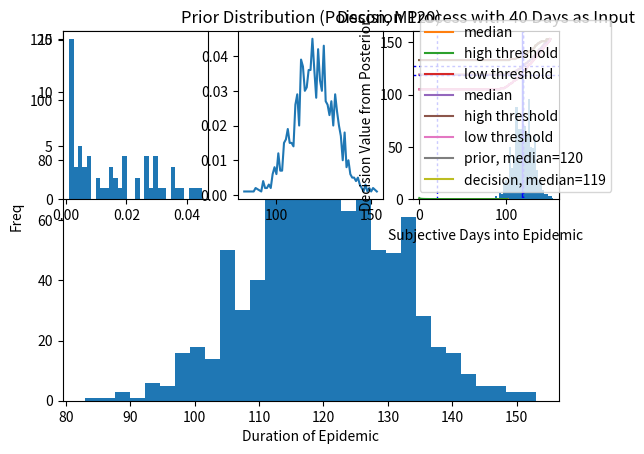

Write Python code to recreate this figure.
import numpy as np
import matplotlib.pyplot as plt
import pandas as pd

'''DEF'''
def prob_t_tot(x,dist):
    '''
    x = t_total
    dist is the right distribution and should be a pd.Series
    returns the event probability of t_total as a discrete event, not integrated
    NOTE, the ifelse control should really interpolate but for now it doesnt.
    '''
    if x in dist.index:
        a = dist[x]
    else:
        a = np.float64(0)
    #NOTE, THISFU  
    return a
#EG
#prob_t_tot(34,dist_prior_event_probs)

def n_t_tot(x,dist,n):
    '''
    x=t_total
    dist same as prob_t_tot
    n is N from generating dist.
    returns the N of t_total from the generating distribution
    '''
    if x in dist.index:
        a = dist[x]*n
    else:
        a = np.float64(0)
    #NOTE, THISFU  
    return a
#EG
#n_t_tot(70,dist_prior_event_probs,N)

def median_of_dist(dist):
    '''
    dist is a pd.Series
    returns the median index value which should be
    the value of the poisson
    '''
    return dist.loc[dist.cumsum()>0.5].index[0]
#EG
#median_of_dist(dist_prior_event_probs)

def median_of_dist_p(dist,p):
    '''
    dist is a pd.Series
    returns the median index value which should be
    the value of the poisson
    p = prob value to grab above, 0.5 is median
    '''
    return dist.loc[dist.cumsum()>p].index[0]
#EG
#median_of_dist(dist_prior_event_probs)




def compute_p_t(t,dist):
    '''
    t is for current problem
    dist is dist_prior_event_probs, will be pd series.
    returns a scalar numpy.float64
    '''
    subset = dist_prior_event_probs.iloc[dist_prior_event_probs.index>=t]
    #print('subset',subset)
    one_over_t_total = pd.Series(1/subset.index,index=subset.index) 
    #print('one over t tot',one_over_t_total)
    
    return (subset*one_over_t_total).sum()
#EG
#compute_p_t(5,dist_prior_event_probs)
#compute_p_t(75,dist_prior_event_probs)
'''compute_p_t LOGIpC'''
#dist_prior_event_probs.index
#one_over_ttot = pd.Series(1/dist_prior_event_probs.index,index=dist_prior_event_probs.index)



'''EXAMPLE LOGIC
provide context, 'if 10 days into an epidemic wave (t=10), how many days total (t_total) will be until the peak(or end)'
want to generate the distribution of t_total|t over range of t_total;
t_total drives all the variables, so this function will take in an vector t_total and compute and collect once per
index of t_total
'''

def compute_posterior(t,dist):
    '''
    dist is the ordered probablility lookup table fro each event t_total
    t_total is what we are computing the distribution over
    it is a np.array, ordered
    
    returns np.array, ordered as the 
    NOTE: using index of prior doesn't cover, necessarily, all
    possible values of t_total. Will fix later.
    '''
    print('t is: ',t)
    vect_t_total = dist.index
    print('t_total_range is: ',vect_t_total)
    
    catch = np.array([])
    
    for i in vect_t_total:
        print('t_total is: ',i)
        #prior
        prior = prob_t_tot(i,dist)
        if i < t:
            likelihood = 0
        else: 
            #likelihood = (1/i)*(n_t_tot(i,dist_prior_event_probs,N))
            likelihood = (n_t_tot(i,dist,N)) / ((n_t_tot(i,dist,N))*i)
        p_t = compute_p_t(t,dist)
        likelihood_ratio = likelihood/p_t
        print('likelihood, p_t, likelihood_ratio, prior, post: ',likelihood, p_t, likelihood_ratio, prior, likelihood_ratio*prior)
        catch = np.append(catch,likelihood_ratio*prior)
        
    return catch



'''METHOD TESTS'''
'''STEPS
1. Make Prior Distribution
2. compute t_tot over range of t
3. compute decision/estimate from #2 for all t
3. plot results over t'''

'''GENERATE PRIOR'''
#GENERATOR
N = 1000
dist_prior = np.random.poisson(120,N)
#dist_prior = np.random.exponential(20,N)
#dist_prior = np.round(dist_prior).copy()
print(dist_prior)
plt.hist(dist_prior,bins=30)
plt.title('Prior Distribution (Poisson, M120)')
plt.xlabel('Duration of Epidemic')
plt.ylabel('Freq')
plt.savefig('Prior Dist Example')
#COMPUTE PROBS FOR EACH EVENT
dist_prior_event_probs = pd.Series(dist_prior).value_counts()/pd.Series(dist_prior).value_counts().sum()
dist_prior_event_probs = dist_prior_event_probs.sort_index()
plt.subplot(2,3,1)
plt.hist(dist_prior_event_probs,bins=30)
plt.subplot(2,3,2)
plt.plot(dist_prior_event_probs)
plt.subplot(2,3,3)
plt.hist(dist_prior,bins=30)
#SUMS TO ONE
dist_prior_event_probs.sum()


#RUN OVER RANGE OF t
catch = ([])
catch_2 = ([])
catch_3 = ([])
for t in range(1,int(dist_prior_event_probs.index[-1])): 
    dist_1 = compute_posterior(t, dist_prior_event_probs)
    dist_1 = pd.Series(dist_1, index=dist_prior_event_probs.index)
    print('dist_1 sum: ', dist_1.sum())
    print('median_prior', median_of_dist(dist_prior_event_probs))
    print('median_posterior', median_of_dist(dist_1))
    print('high_posterior', median_of_dist_p(dist_1,0.9))
    print('low_posterior', median_of_dist_p(dist_1,0.1))
    catch = np.append(catch, median_of_dist(dist_1))
    catch_2 = np.append(catch_2, median_of_dist_p(dist_1,0.9))
    catch_3 = np.append(catch_3, median_of_dist_p(dist_1,0.1))



    
    
'''PLOT POISSON AS EXAMPLE'''
mean_of_dist = 120
plt.plot(catch,label='median')
plt.plot(catch_2,label='high threshold')
plt.plot(catch_3,label='low threshold')
plt.legend()
plt.title('Poisson_Mean_120_Days_N10')
plt.xlabel('Subjective Days into Epidemic')
plt.ylabel('Decision Value from Posterior')
plt.axvline(x=mean_of_dist, c='b',dashes=(2,2,2,2),linewidth=1)
plt.axhline(y=catch[mean_of_dist], c='b',dashes=(2,2,2,2),linewidth=1)

plt.savefig('Poisson_Mean_120D_N10.png',dpi=200)

    
'''PLOT EXPONENTIAL AS EXAMPLE'''
mean_of_dist = 20
plt.plot(catch,label='median')
plt.plot(catch_2,label='high threshold')
plt.plot(catch_3,label='low threshold')
plt.legend()
plt.title('Exponential_Mean_20_Days_N100')
plt.xlabel('Subjective Days into Epidemic')
plt.ylabel('Decision Value from Posterior')
plt.axvline(x=mean_of_dist, c='b',dashes=(2,2,2,2),linewidth=1)
plt.axhline(y=catch[mean_of_dist], c='b',dashes=(2,2,2,2),linewidth=1)

plt.savefig('Exponential_Mean_20D_N100.png',dpi=200)
'''END MAIN'''


'''HOW IT WORKS'''
#RUN FOR ONE t
x = compute_posterior(40,dist_prior_event_probs)
x = pd.Series(x,index=dist_prior_event_probs.index)
x.sum()
#x_adj = x*(1/x.sum())
#x_adj.sum()
prior_med = median_of_dist(dist_prior_event_probs)
decision_med = median_of_dist(x)
plt.title('Decision Process with 40 Days as Input')
plt.plot(dist_prior_event_probs,label=f'prior, median={prior_med}')
plt.plot(x,label=f'decision, median={decision_med}')
plt.axvline(x=prior_med, c='b',dashes=(2,2,2,2),linewidth=1)
plt.axvline(x=decision_med, c='b',linewidth=1)
plt.legend()

plt.savefig('Example_Decision_Dist_Poisson_Mean_120_N1000_Input40.png',dpi=200)


'''HELPER'''
'''RUN ONE VALUE OF t'''

#RUN FOR ONE t
x = compute_posterior(130,dist_prior_event_probs)
x = pd.Series(x,index=dist_prior_event_probs.index)
x.sum()
#x_adj = x*(1/x.sum())
#x_adj.sum()
median_of_dist(dist_prior_event_probs)
median_of_dist(x)
plt.plot(dist_prior_event_probs)
plt.plot(x)










'''SCRAP AND TESTING MESS BELOW'''
#HAND HELP
i=60 #DECISION INPUT
prob_t_tot(i,dist_prior_event_probs)
1/i
compute_p_t(i,dist_prior_event_probs) #FIXED ACROSS ALL T_tot

#DO MY P(t) add to 1?
catch = ([])
for i in range(0,103):
    catch = np.append(catch,compute_p_t(i,dist_prior_event_probs))

catch.sum()
plt.plot(catch)
#YES

#DOES MY p(t|t_tot) sum to 1
catch = ([])
for i in range(1,103):
    catch = np.append(catch,1/i)
    
catch.sum()
plt.plot(catch)


'''NOT CURRENTLY RELVANT
THIS JUST FORECED i = + 1 BECAUSE OF DIV BY ZERO, BUT NOT NECESSARY

'''
def compute_posterior_exp(t,dist):
    '''
    dist is the ordered probablility lookup table fro each event t_total
    t_total is what we are computing the distribution over
    it is a np.array, ordered
    
    returns np.array, ordered as the 
    NOTE: using index of prior doesn't cover, necessarily, all
    possible values of t_total. Will fix later.
    '''
    print('t is: ',t)
    vect_t_total = dist.index+1
    print('t_total_range is: ',vect_t_total)
    
    catch = np.array([])
    
    for i in vect_t_total:
        print('t_total is: ',i)
        #prior
        prior = prob_t_tot(i,dist)
        likelihood = 1/i 
        p_t = compute_p_t(t,dist)
        likelihood_ratio = (1/i)/p_t
        print('likelihood, p_t, likelihood_ratio, prior, post: ',likelihood, p_t, likelihood_ratio,prior,likelihood_ratio*prior)
        catch = np.append(catch,likelihood_ratio*prior)
        
    return catch


#EOF